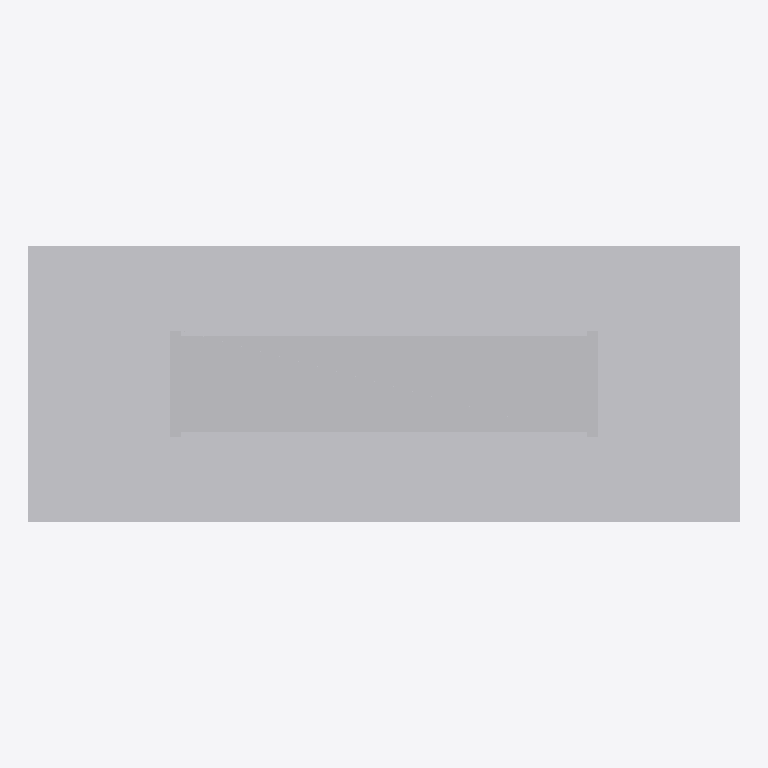
Plan cut of the same IFC building model at storey 'Port De Barcelona' (level 0.00 m, cut at 1.40 m), seen from above with north up, elements coloured by IFC class: 1 other element (light grey). Cut surfaces are drawn darker.
Extent 0.7 m × 0.3 m × 2.9 m (x, y, z). Storeys (1): Port De Barcelona at 0.00 m. Elements (1): 1 IfcFurnishingElement.

HEADER;
FILE_DESCRIPTION(('ViewDefinition [CoordinationView_V2.0]'),'2;1');
FILE_NAME('','',(''),(''),'','','');
FILE_SCHEMA(('IFC2X3'));
ENDSEC;
DATA;
#105=IFCPROJECT('34UKVHeH5CHvrwyycS_2aZ',$,'Port De Barcelona',$,$,'Port De Barcelona','Port De Barcelona',(#97),#92);
#130=IFCSITE('34UKVHeH5CHvrwyycS_2aX',$,'Default',$,$,#127,$,$,.ELEMENT.,(42,21,31,181945),(-71,-3,-24,-263305),0.0,$,$);
#115=IFCBUILDING('34UKVHeH5CHvrwyycS_2aY',$,'Port De Barcelona',$,$,#32,$,'Port De Barcelona',.ELEMENT.,$,$,$);
#124=IFCBUILDINGSTOREY('34UKVHeH5CHvrwyybZ1_NS',$,'Port De Barcelona',$,'Level:8mm Head',#122,$,'Port De Barcelona',.ELEMENT.,0.0);
#384=IFCFURNISHINGELEMENT('0bXUlLUuv7fBN8tCQa_3Oa',$,'APBCN-URB-MOB-ParadaAutobus_Banderola_Bus_Turistico:Tipo1:329914',$,'APBCN-URB-MOB-ParadaAutobus_Banderola_Bus_Turistico:Tipo1',#382,#377,'329914');
ENDSEC;
